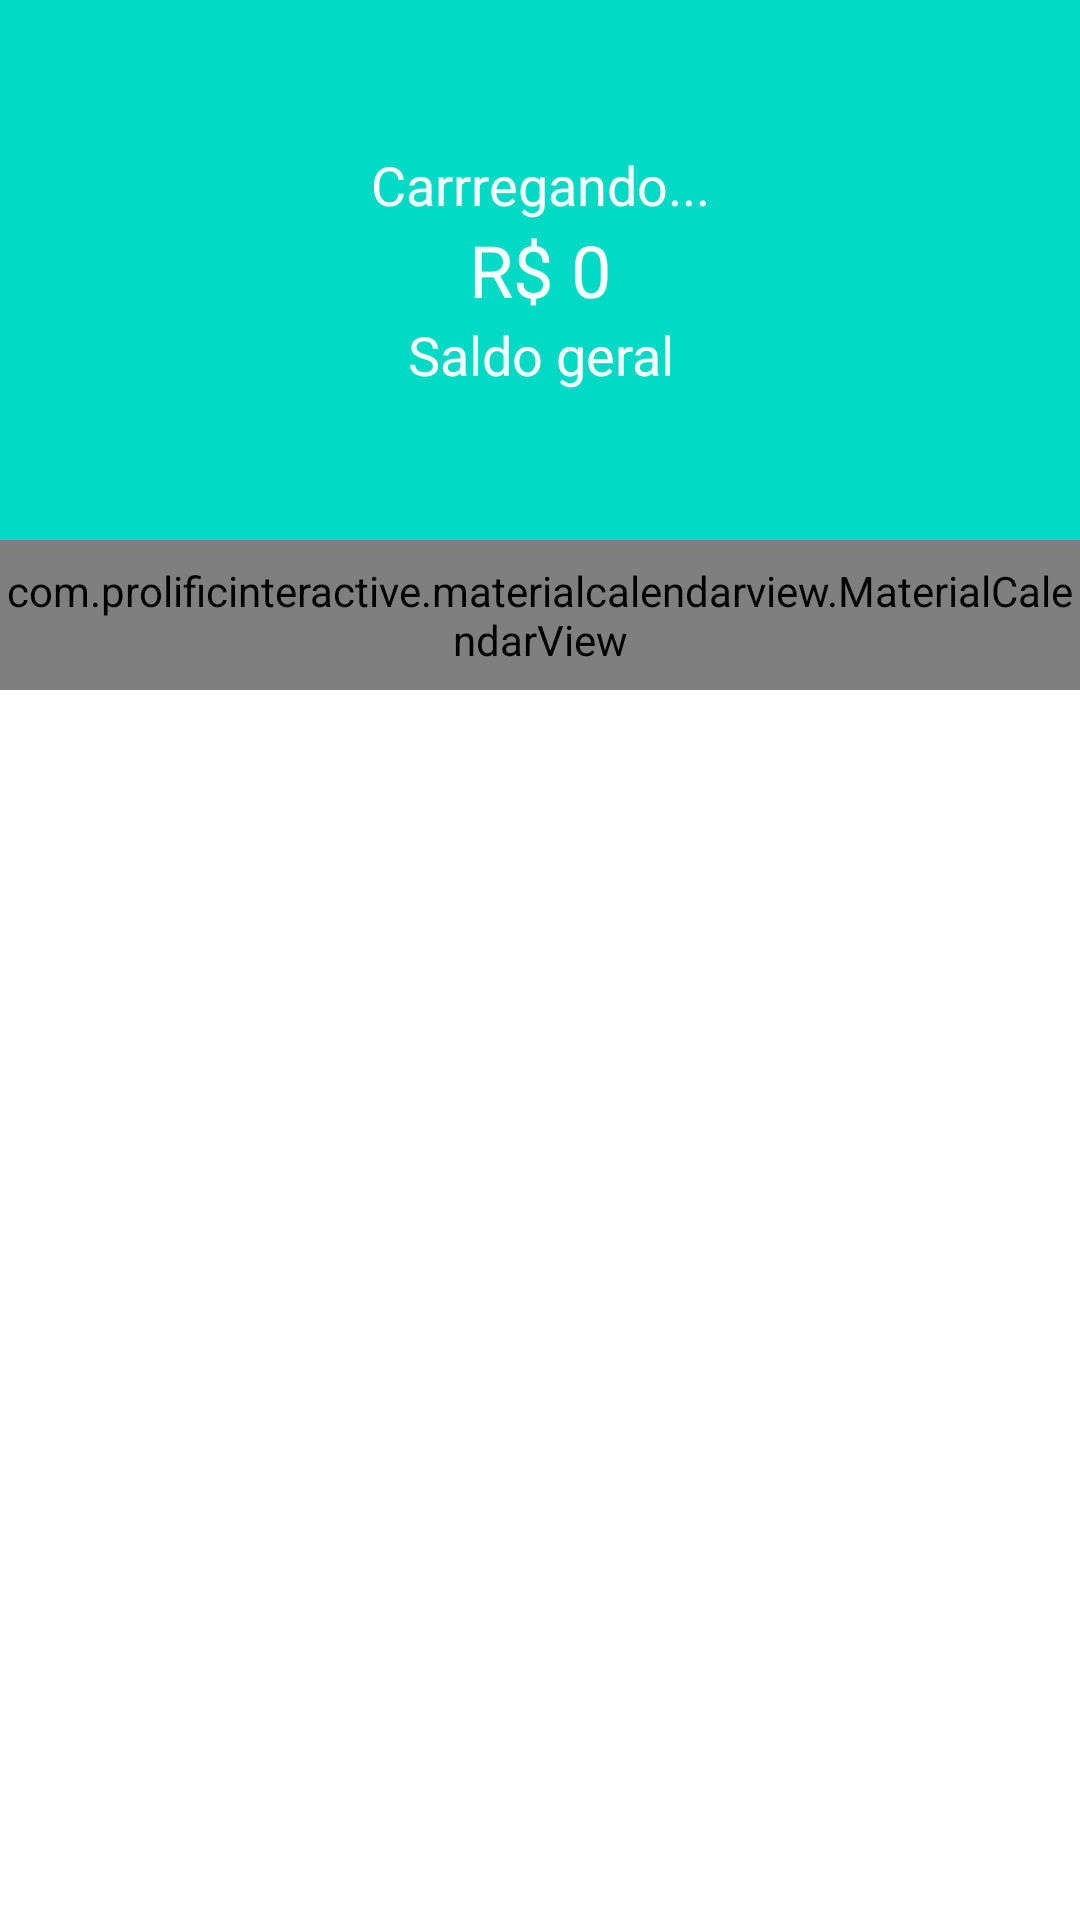

Reconstruct the res/layout file that produces this screen, plus the resources it refers to.
<!-- AndroidManifest.xml: application theme Theme.AdsOrganizze -->
<!-- res/layout/content_principal.xml -->
<?xml version="1.0" encoding="utf-8"?>
<LinearLayout xmlns:android="http://schemas.android.com/apk/res/android"
    xmlns:app="http://schemas.android.com/apk/res-auto"
    xmlns:tools="http://schemas.android.com/tools"
    android:layout_width="match_parent"
    android:layout_height="match_parent"
    android:orientation="vertical"
    app:layout_behavior="@string/appbar_scrolling_view_behavior">

    <LinearLayout
        android:layout_width="match_parent"
        android:layout_height="180dp"
        android:background="@color/teal_200"
        android:gravity="center"
        android:orientation="vertical"
        tools:layout_editor_absoluteX="1dp"
        tools:layout_editor_absoluteY="1dp">

        <TextView
            android:id="@+id/texSaudacao"
            android:layout_width="match_parent"
            android:layout_height="wrap_content"
            android:text="Carrregando..."
            android:textAlignment="center"
            android:textColor="@color/white"
            android:textSize="18sp" />

        <TextView
            android:id="@+id/textSaldo"
            android:layout_width="match_parent"
            android:layout_height="wrap_content"
            android:text="R$ 0"
            android:textAlignment="center"
            android:textColor="@color/white"
            android:textSize="24sp" />

        <TextView
            android:id="@+id/textView11"
            android:layout_width="match_parent"
            android:layout_height="wrap_content"
            android:text="Saldo geral"
            android:textAlignment="center"
            android:textColor="@color/white"
            android:textSize="18sp" />
    </LinearLayout>

    <com.prolificinteractive.materialcalendarview.MaterialCalendarView
        android:id="@+id/viewCalender"
        android:layout_width="match_parent"
        android:layout_height="50dp"
        app:mcv_selectionColor="#FF0000"
        app:mcv_showOtherDates="all"
        app:mcv_tileSize="50dp"
        tools:ignore="MissingConstraints"
        tools:layout_editor_absoluteX="0dp"
        tools:layout_editor_absoluteY="0dp" />

    <androidx.recyclerview.widget.RecyclerView
        android:id="@+id/recyclerMovimentacao"
        android:layout_width="match_parent"
        android:layout_height="match_parent" />

</LinearLayout>
<!-- resources referenced by this layout -->
<resources>
  <color name="teal_200">#FF03DAC5</color>
  <color name="white">#FFFFFFFF</color>
  <style name="Theme.AdsOrganizze" parent="Theme.MaterialComponents.DayNight.DarkActionBar">
          
          <item name="colorPrimary">#4FD1BE</item>
          <item name="colorPrimaryVariant">#00B389</item>
          <item name="colorOnPrimary">@color/white</item>
          
          <item name="colorSecondary">@color/teal_200</item>
          <item name="colorSecondaryVariant">#8D315AD6</item>
          <item name="colorOnSecondary">@color/black</item>
  
          
          <item name="android:statusBarColor">?attr/colorPrimaryVariant</item>
          
  
      </style>
      
      // Tema aplicado nas despesas
  <color name="black">#FF000000</color>
</resources>
